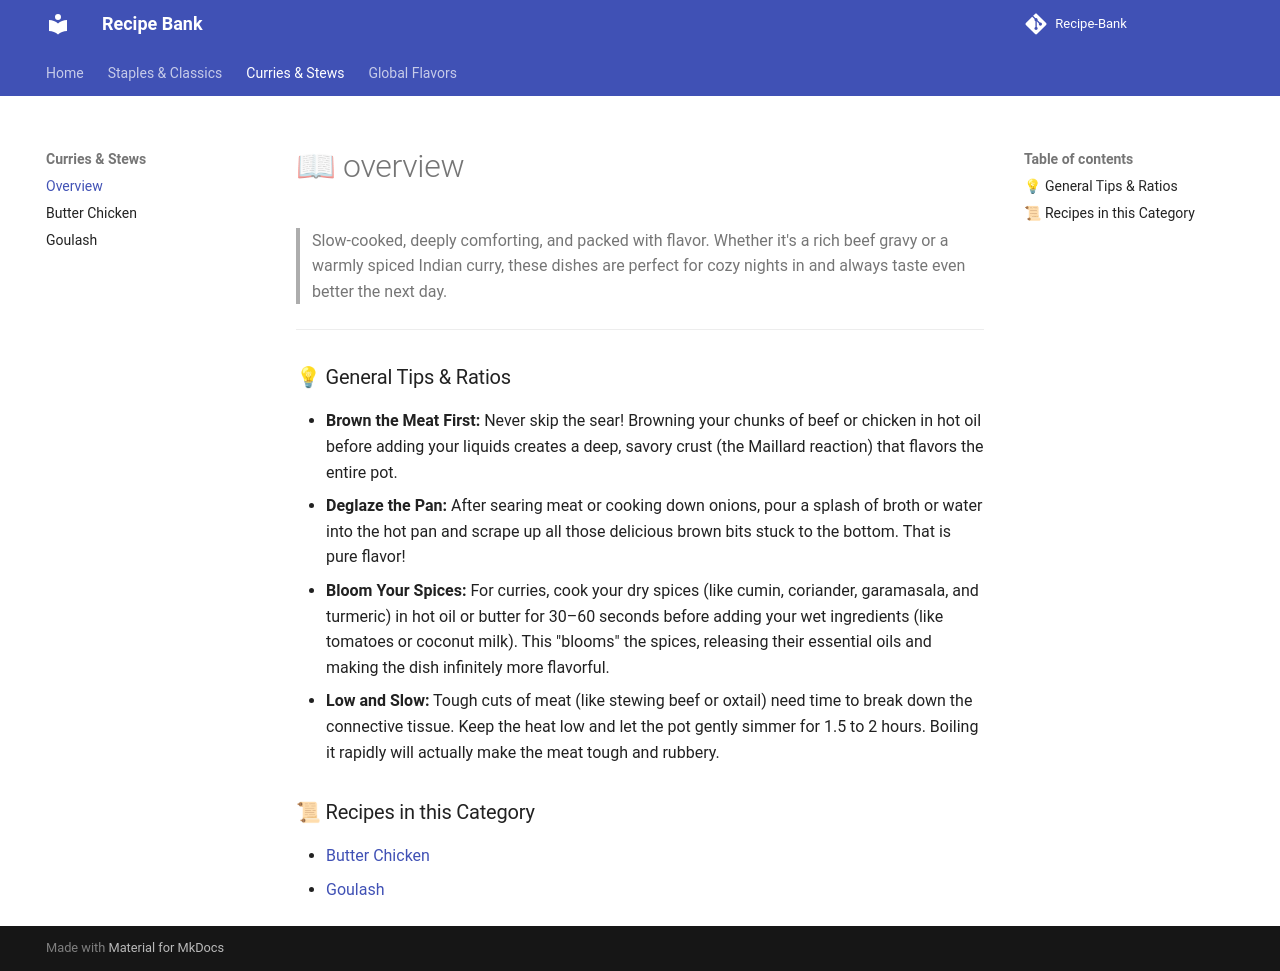

repository: ItsTachie/Recipe-Bank · page: stews/Overview/index.html · generator: mkdocs

---
title: overview
description: Category overview and general cooking tips.
---

# 📖 overview

> Slow-cooked, deeply comforting, and packed with flavor. Whether it's a rich beef gravy or a warmly spiced Indian curry, these dishes are perfect for cozy nights in and always taste even better the next day.

---
### 💡 General Tips & Ratios

- **Brown the Meat First:** Never skip the sear! Browning your chunks of beef or chicken in hot oil before adding your liquids creates a deep, savory crust (the Maillard reaction) that flavors the entire pot.
- **Deglaze the Pan:** After searing meat or cooking down onions, pour a splash of broth or water into the hot pan and scrape up all those delicious brown bits stuck to the bottom. That is pure flavor!
- **Bloom Your Spices:** For curries, cook your dry spices (like cumin, coriander, garamasala, and turmeric) in hot oil or butter for 30–60 seconds before adding your wet ingredients (like tomatoes or coconut milk). This "blooms" the spices, releasing their essential oils and making the dish infinitely more flavorful.
- **Low and Slow:** Tough cuts of meat (like stewing beef or oxtail) need time to break down the connective tissue. Keep the heat low and let the pot gently simmer for 1.5 to 2 hours. Boiling it rapidly will actually make the meat tough and rubbery.

### 📜 Recipes in this Category

- [Butter Chicken](butter_chicken.md)
- [Goulash](goulash.md)
